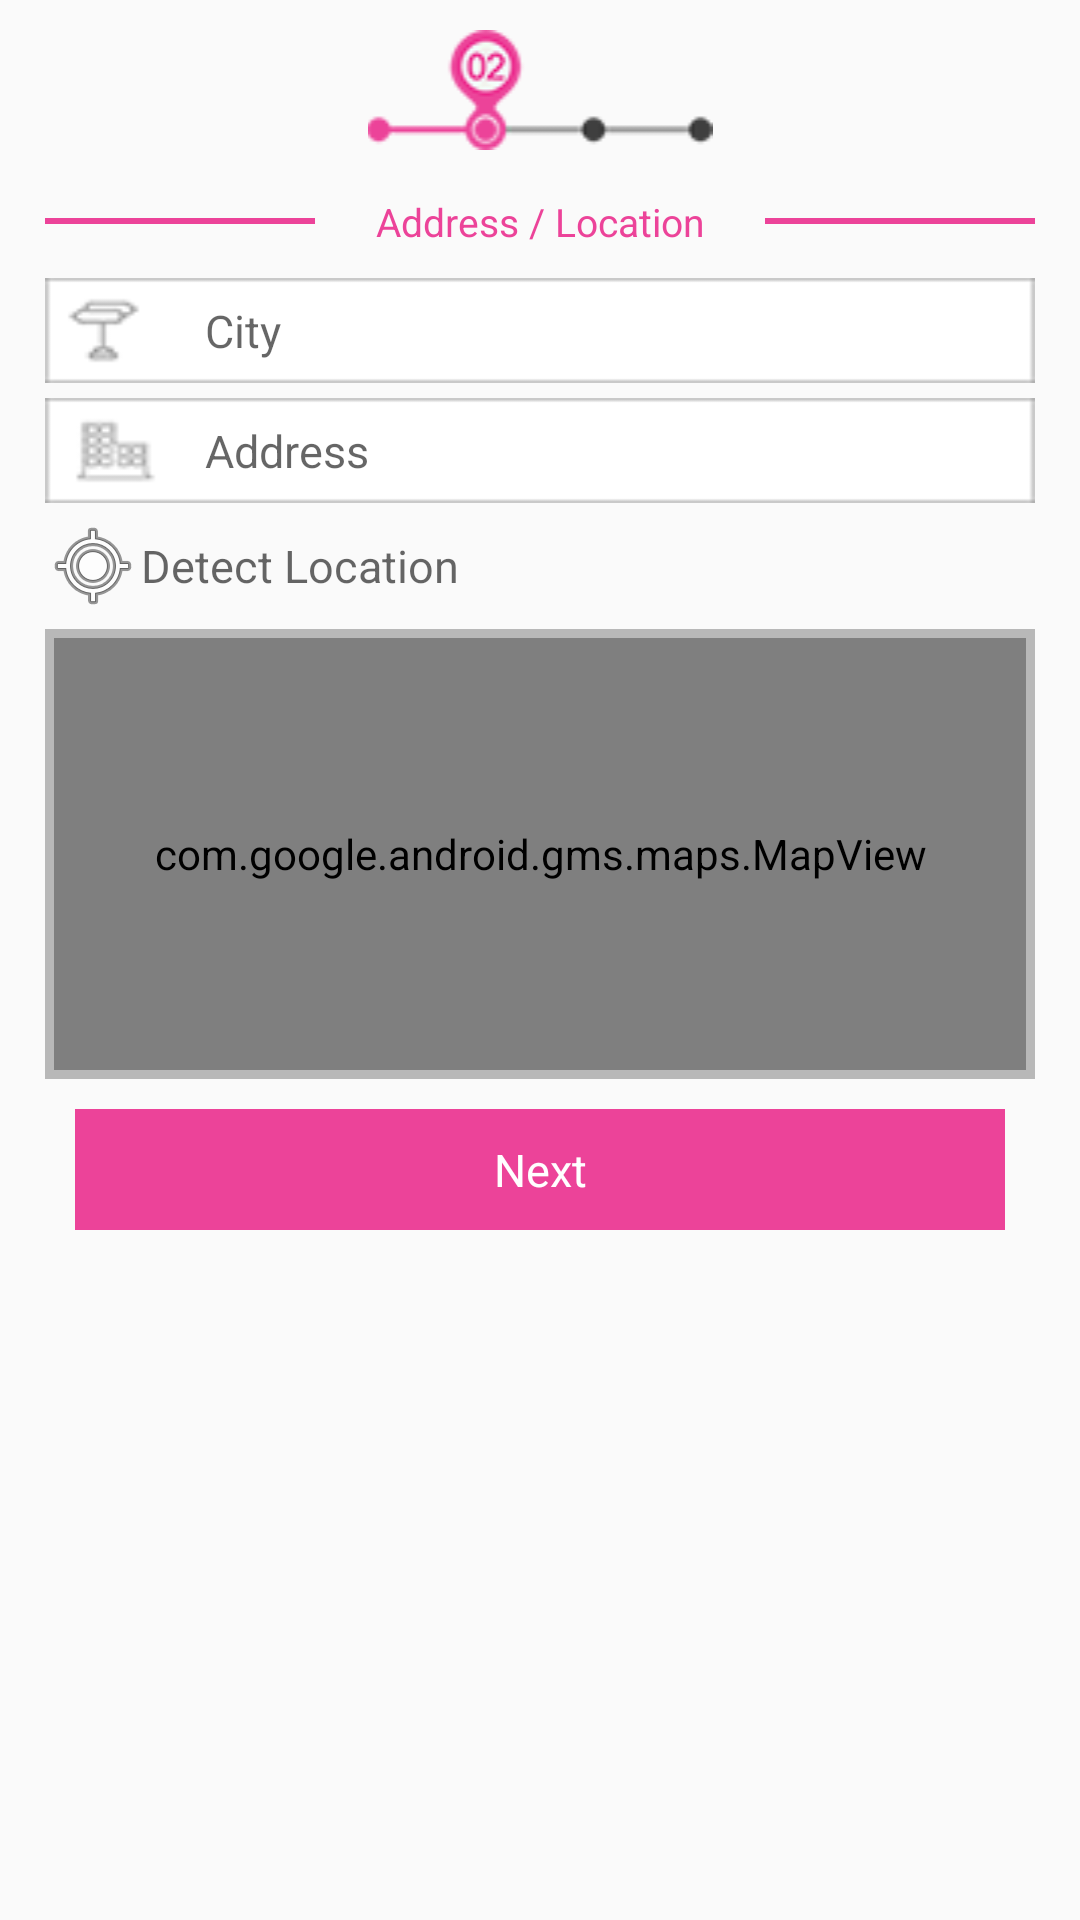

Produce the Android XML layout that renders to this screen, including the resource entries it uses.
<!-- AndroidManifest.xml: application theme AppTheme -->
<!-- res/layout/fragment_address_info.xml -->
<RelativeLayout xmlns:android="http://schemas.android.com/apk/res/android"
    xmlns:tools="http://schemas.android.com/tools"
    android:layout_width="match_parent"
    android:layout_height="match_parent"
    tools:context=".Fragments.RegistrationFragments.RegPersonalInfo"
    android:background="@drawable/login_bg">

    

    <ImageView
        android:layout_width="match_parent"
        android:layout_height="wrap_content"
        android:id="@+id/imageView"
        android:layout_alignParentTop="true"
        android:layout_centerHorizontal="true"
        android:src="@drawable/count2"
        android:padding="10dp" />

    <LinearLayout
        android:orientation="horizontal"
        android:layout_width="match_parent"
        android:layout_height="wrap_content"
        android:gravity="center"
        android:layout_marginLeft="10dp"
        android:layout_marginRight="10dp"
        android:id="@+id/linearLayout"
        android:padding="5dp"
        android:layout_below="@+id/imageView"
        android:layout_centerHorizontal="true">

        <LinearLayout
            android:orientation="vertical"
            android:layout_width="match_parent"
            android:layout_height="2dp"
            android:layout_weight="1"
            android:background="@color/colorPrimary"></LinearLayout>

        <TextView
            android:layout_width="match_parent"
            android:layout_height="wrap_content"
            android:textAppearance="?android:attr/textAppearanceMedium"
            android:text="@string/addressinfo"
            android:id="@+id/textView"
            android:layout_weight=".75"
            android:gravity="center"
            android:textColor="@color/colorPrimary"
            android:layout_marginLeft="5dp"
            android:layout_marginRight="5dp"
            android:textSize="13dp" />

        <LinearLayout
            android:orientation="vertical"
            android:layout_width="match_parent"
            android:layout_height="2dp"
            android:layout_weight="1"
            android:background="@color/colorPrimary"></LinearLayout>
    </LinearLayout>


    <LinearLayout
        android:orientation="vertical"
        android:layout_width="match_parent"
        android:layout_height="wrap_content"
        android:layout_marginLeft="10dp"
        android:layout_marginRight="10dp"
        android:padding="5dp"
        android:id="@+id/linearLayout6"
        android:layout_below="@+id/linearLayout"
        android:layout_alignParentEnd="true"
        android:weightSum="1"
        android:layout_alignParentBottom="true">
        <LinearLayout
            android:orientation="horizontal"
            android:layout_width="match_parent"
            android:layout_height="35dp"
            android:background="@drawable/inputregion"
            android:gravity="center"
            android:layoutDirection="ltr"
            android:layout_above="@+id/linearLayout4"
            android:layout_alignEnd="@+id/linearLayout4"
            android:id="@+id/linearLayout5">

            <ImageView
                android:layout_width="match_parent"
                android:layout_height="match_parent"
                android:id="@+id/imageView4"
                android:layout_weight="6" />

            <EditText
                android:layout_width="match_parent"
                android:layout_height="match_parent"
                android:ems="10"
                android:id="@+id/reg_loc_district"
                android:background="#00ffffff"
                android:padding="6dp"
                android:gravity="center|start"
                android:textAlignment="viewStart"
                android:layout_weight="1"
                android:textSize="15dp"
                android:hint="@string/city"
                android:inputType="text" />
        </LinearLayout>
        <LinearLayout
            android:orientation="horizontal"
            android:layout_width="match_parent"
            android:layout_height="35dp"
            android:background="@drawable/inputstreet"
            android:textAlignment="viewStart"
            android:layoutDirection="ltr"
            android:layout_below="@+id/linearLayout2"
            android:layout_alignStart="@+id/linearLayout5"
            android:layout_marginTop="5dp">

            <ImageView
                android:layout_width="match_parent"
                android:layout_height="match_parent"
                android:id="@+id/imageView5"
                android:layout_weight="6" />

            <EditText
                android:layout_width="match_parent"
                android:layout_height="match_parent"
                android:inputType="textPersonName"
                android:ems="10"
                android:id="@+id/reg_loc_bulding_num"
                android:background="#00ffffff"
                android:padding="6dp"
                android:gravity="center|start"
                android:textAlignment="viewStart"
                android:hint="@string/addr1"
                android:layout_weight="1"
                android:textSize="15dp" />
        </LinearLayout>


        <LinearLayout
            android:orientation="horizontal"
            android:layout_width="match_parent"
            android:layout_height="wrap_content"
            android:layout_marginTop="5dp">

            <ImageView
                android:layout_width="wrap_content"
                android:layout_height="wrap_content"
                android:id="@+id/imageView6"
                android:src="@android:drawable/ic_menu_mylocation" />

            <TextView
                android:layout_width="wrap_content"
                android:layout_height="match_parent"
                android:textAppearance="?android:attr/textAppearanceMedium"
                android:text="@string/locationdetict"
                android:id="@+id/textView4"
                android:gravity="center"
                android:textSize="15dp" />
        </LinearLayout>

        <FrameLayout
            android:layout_width="match_parent"
            android:layout_height="150dp"
            android:padding="2dp"
            android:background="#b8b8b8"
            android:layout_above="@+id/date_time_next_btn"
            android:layout_alignParentEnd="true"
            android:id="@+id/frameLayout2"
            android:layout_marginTop="5dp">

            <com.google.android.gms.maps.MapView
                android:id="@+id/map"
                android:layout_width="match_parent"
                android:layout_height="match_parent"
                android:layout_margin="1dp">
            </com.google.android.gms.maps.MapView>
        </FrameLayout>

        <LinearLayout
            android:orientation="horizontal"
            android:layout_width="match_parent"
            android:layout_height="wrap_content">

            <TextView
                android:layout_width="match_parent"
                android:layout_height="match_parent"
                android:textAppearance="?android:attr/textAppearanceLarge"
                android:text="@string/next"
                android:id="@+id/next_btn"
                android:padding="10dp"
                android:background="@color/colorPrimary"
                android:gravity="center"
                android:textColor="#ffffff"
                android:layout_below="@+id/linearLayout6"
                android:layout_centerHorizontal="true"
                android:textSize="15dp"
                android:layout_weight="1"
                android:layout_margin="10dp" />

        </LinearLayout>

    </LinearLayout>

</RelativeLayout>
<!-- resources referenced by this layout -->
<resources>
  <color name="colorPrimary">#ec4399</color>
  <!-- drawable count2: png bitmap (drawable, 5613 bytes) -->
  <!-- drawable inputregion: png bitmap (drawable, 3423 bytes) -->
  <!-- drawable inputstreet: png bitmap (drawable, 3665 bytes) -->
  <string name="addr1">Address </string>
  <string name="addressinfo">Address / Location</string>
  <string name="city">City</string>
  <string name="locationdetict">Detect Location</string>
  <string name="next">Next</string>
  <style name="AppTheme" parent="Theme.AppCompat.Light.DarkActionBar">
          
          <item name="colorPrimary">@color/colorPrimary</item>
          <item name="colorPrimaryDark">@color/colorPrimaryDark</item>
          <item name="colorAccent">@color/colorAccent</item>
      </style>
  <color name="colorPrimaryDark">#70002d</color>
  <color name="colorAccent">#EC4399</color>
</resources>
